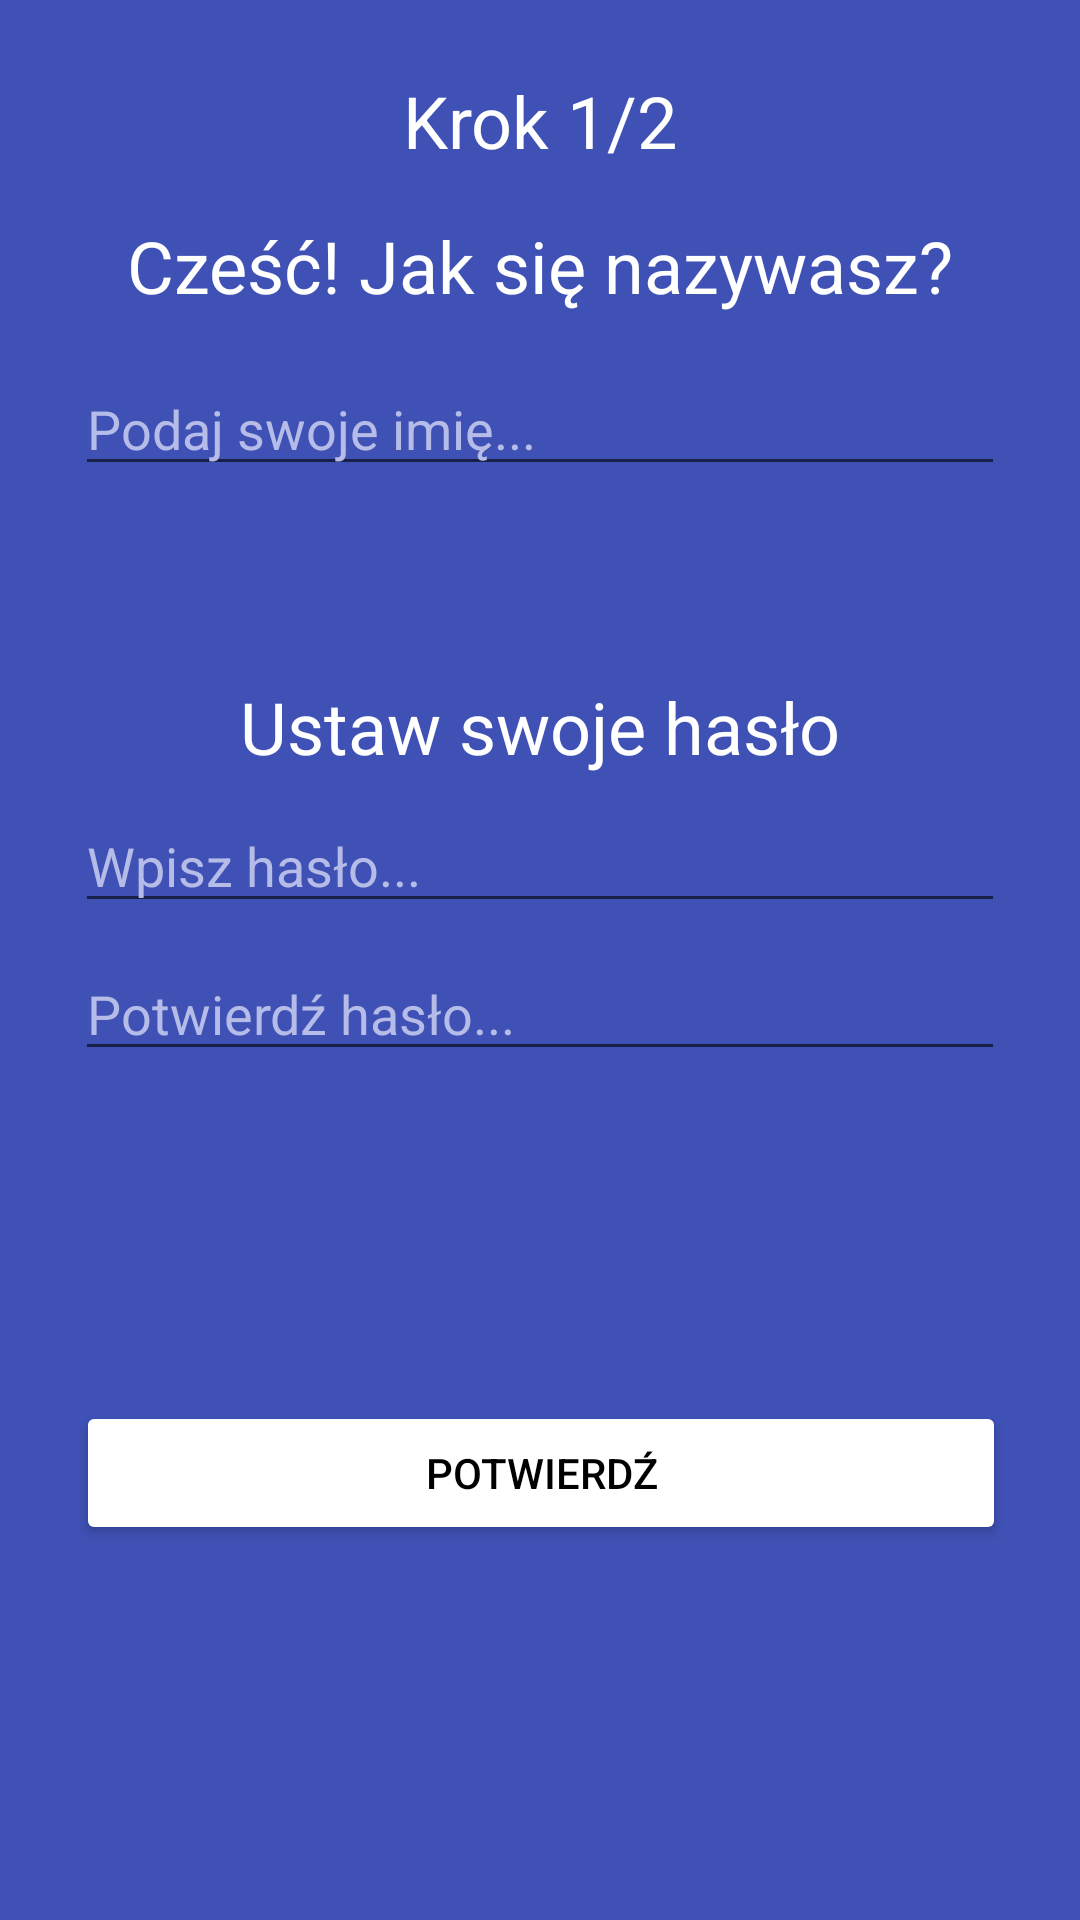

The Android layout XML behind this screen, and the referenced resources:
<!-- AndroidManifest.xml: application theme Theme.Aplikacja -->
<!-- res/layout/first_screen.xml -->
<?xml version="1.0" encoding="utf-8"?>
<androidx.constraintlayout.widget.ConstraintLayout
    xmlns:android="http://schemas.android.com/apk/res/android"
    xmlns:app="http://schemas.android.com/apk/res-auto"
    xmlns:tools="http://schemas.android.com/tools"
    android:layout_width="match_parent"
    android:layout_height="match_parent"
    tools:context=".FirstFragment"
    android:background="@color/main">

    <ImageView
        android:id="@+id/appLogo"
        android:layout_width="wrap_content"
        android:layout_height="wrap_content"
        android:layout_marginTop="8dp"
        app:layout_constraintEnd_toEndOf="parent"
        app:layout_constraintStart_toStartOf="parent"
        app:layout_constraintTop_toTopOf="parent"
        tools:srcCompat="@tools:sample/avatars" />

    <TextView
        android:id="@+id/stepNumber"
        android:layout_width="wrap_content"
        android:layout_height="wrap_content"
        android:layout_marginTop="16dp"
        android:text="@string/firstScreen_step1of2"
        android:textColor="@color/white"
        android:textSize="24sp"
        app:layout_constraintEnd_toEndOf="parent"
        app:layout_constraintStart_toStartOf="parent"
        app:layout_constraintTop_toBottomOf="@+id/appLogo" />

    <TextView
        android:id="@+id/whatYourNameTitle"
        android:layout_width="wrap_content"
        android:layout_height="wrap_content"
        android:layout_marginTop="16dp"
        android:text="@string/firstScreen_whatsYourName"
        android:textColor="@color/white"
        android:textSize="24sp"
        app:layout_constraintEnd_toEndOf="parent"
        app:layout_constraintStart_toStartOf="parent"
        app:layout_constraintTop_toBottomOf="@+id/stepNumber" />

    <EditText
        android:id="@+id/nameInput"
        android:layout_width="wrap_content"
        android:layout_height="wrap_content"
        android:layout_marginTop="16dp"
        android:width="310dp"
        android:autofillHints=""
        android:ems="10"
        android:hint="@string/firstScreen_namePlaceholder"
        android:inputType="textPersonName"
        android:shadowColor="#00FFFFFF"
        android:text=""
        android:textColor="@color/white"
        android:textColorHint="@color/hintColor"
        app:layout_constraintEnd_toEndOf="parent"
        app:layout_constraintStart_toStartOf="parent"
        app:layout_constraintTop_toBottomOf="@+id/whatYourNameTitle" />

    <TextView
        android:id="@+id/setYourPasswordTitle"
        android:layout_width="wrap_content"
        android:layout_height="wrap_content"
        android:layout_marginTop="64dp"
        android:shadowColor="#00FFFFFF"
        android:text="@string/firstScreen_setYourPassword"
        android:textColor="@color/white"
        android:textSize="24sp"
        app:layout_constraintEnd_toEndOf="parent"
        app:layout_constraintStart_toStartOf="parent"
        app:layout_constraintTop_toBottomOf="@+id/nameInput" />

    <EditText
        android:id="@+id/passwordInput"
        android:layout_width="wrap_content"
        android:layout_height="wrap_content"
        android:layout_marginTop="8dp"
        android:width="310dp"
        android:autofillHints=""
        android:ems="10"
        android:hint="@string/firstScreen_passwordPlaceholder"
        android:inputType="textPassword"
        android:shadowColor="#00FFEDED"
        android:textColor="@color/white"
        android:textColorHint="@color/hintColor"
        app:layout_constraintEnd_toEndOf="parent"
        app:layout_constraintHorizontal_bias="0.502"
        app:layout_constraintStart_toStartOf="parent"
        app:layout_constraintTop_toBottomOf="@+id/setYourPasswordTitle" />

    <EditText
        android:id="@+id/repeatPasswordInput"
        android:layout_width="wrap_content"
        android:layout_height="wrap_content"
        android:layout_marginTop="8dp"
        android:width="310dp"
        android:autofillHints=""
        android:ems="10"
        android:hint="@string/firstScreen_repeatPasswordPlaceholder"
        android:inputType="textPassword"
        android:textColor="@color/white"
        android:textColorHint="@color/hintColor"
        app:layout_constraintEnd_toEndOf="parent"
        app:layout_constraintHorizontal_bias="0.502"
        app:layout_constraintStart_toStartOf="parent"
        app:layout_constraintTop_toBottomOf="@+id/passwordInput" />

    <Button
        android:id="@+id/continueButton"
        android:layout_width="wrap_content"
        android:layout_height="wrap_content"
        android:layout_marginTop="110dp"
        android:width="310dp"
        android:backgroundTint="@color/white"
        android:text="@string/common_confirm"
        android:textColor="@color/black"
        app:layout_constraintBottom_toBottomOf="parent"
        app:layout_constraintEnd_toEndOf="parent"
        app:layout_constraintHorizontal_bias="0.504"
        app:layout_constraintStart_toStartOf="parent"
        app:layout_constraintTop_toBottomOf="@+id/repeatPasswordInput"
        app:layout_constraintVertical_bias="0.0" />

    <TextView
        android:id="@+id/firstScreen_warning"
        android:layout_width="wrap_content"
        android:layout_height="wrap_content"
        android:text=""
        android:textColor="@color/warning"
        app:layout_constraintBottom_toBottomOf="parent"
        app:layout_constraintEnd_toEndOf="parent"
        app:layout_constraintHorizontal_bias="0.504"
        app:layout_constraintStart_toStartOf="parent"
        app:layout_constraintTop_toBottomOf="@+id/continueButton"
        app:layout_constraintVertical_bias="0.1"
        />

</androidx.constraintlayout.widget.ConstraintLayout>
<!-- resources referenced by this layout -->
<resources>
  <color name="black">#FF000000</color>
  <color name="hintColor">#B6BCE8</color>
  <color name="main">#3F51B5</color>
  <color name="warning">#FFAAAA</color>
  <color name="white">#FFFFFFFF</color>
  <string name="common_confirm">Potwierdź</string>
  <string name="firstScreen_namePlaceholder">Podaj swoje imię...</string>
  <string name="firstScreen_passwordPlaceholder">Wpisz hasło...</string>
  <string name="firstScreen_repeatPasswordPlaceholder">Potwierdź hasło...</string>
  <string name="firstScreen_setYourPassword">Ustaw swoje hasło</string>
  <string name="firstScreen_step1of2">Krok 1/2</string>
  <string name="firstScreen_whatsYourName">Cześć! Jak się nazywasz?</string>
  <style name="Theme.Aplikacja" parent="Theme.MaterialComponents.DayNight.DarkActionBar">
          
          <item name="colorPrimary">@color/main</item>
          <item name="colorPrimaryVariant">@color/purple_700</item>
          <item name="colorOnPrimary">@color/white</item>
          
          <item name="colorSecondary">@color/teal_200</item>
          <item name="colorSecondaryVariant">@color/teal_700</item>
          <item name="colorOnSecondary">@color/black</item>
          
          <item name="android:statusBarColor" tools:targetApi="l">?attr/colorPrimaryVariant</item>
          
      </style>
  <color name="purple_700">#FF3700B3</color>
  <color name="teal_200">#FF03DAC5</color>
  <color name="teal_700">#FF018786</color>
</resources>
